Dataset: Classifying-PET-Bottles (GitHub, catherinedaou/Classifying-PET-Bottles). Classes: bottle 1000 ml, bottle 1500 ml, bottle 2000 ml, bottle 250 ml, bottle 330 ml, bottle 500 ml.

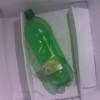
Label: bottle 1000 ml

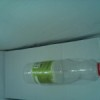
Label: bottle 500 ml

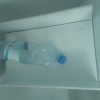
Label: bottle 1500 ml

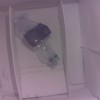
Label: bottle 500 ml

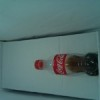
Label: bottle 330 ml

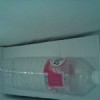
Label: bottle 1500 ml
